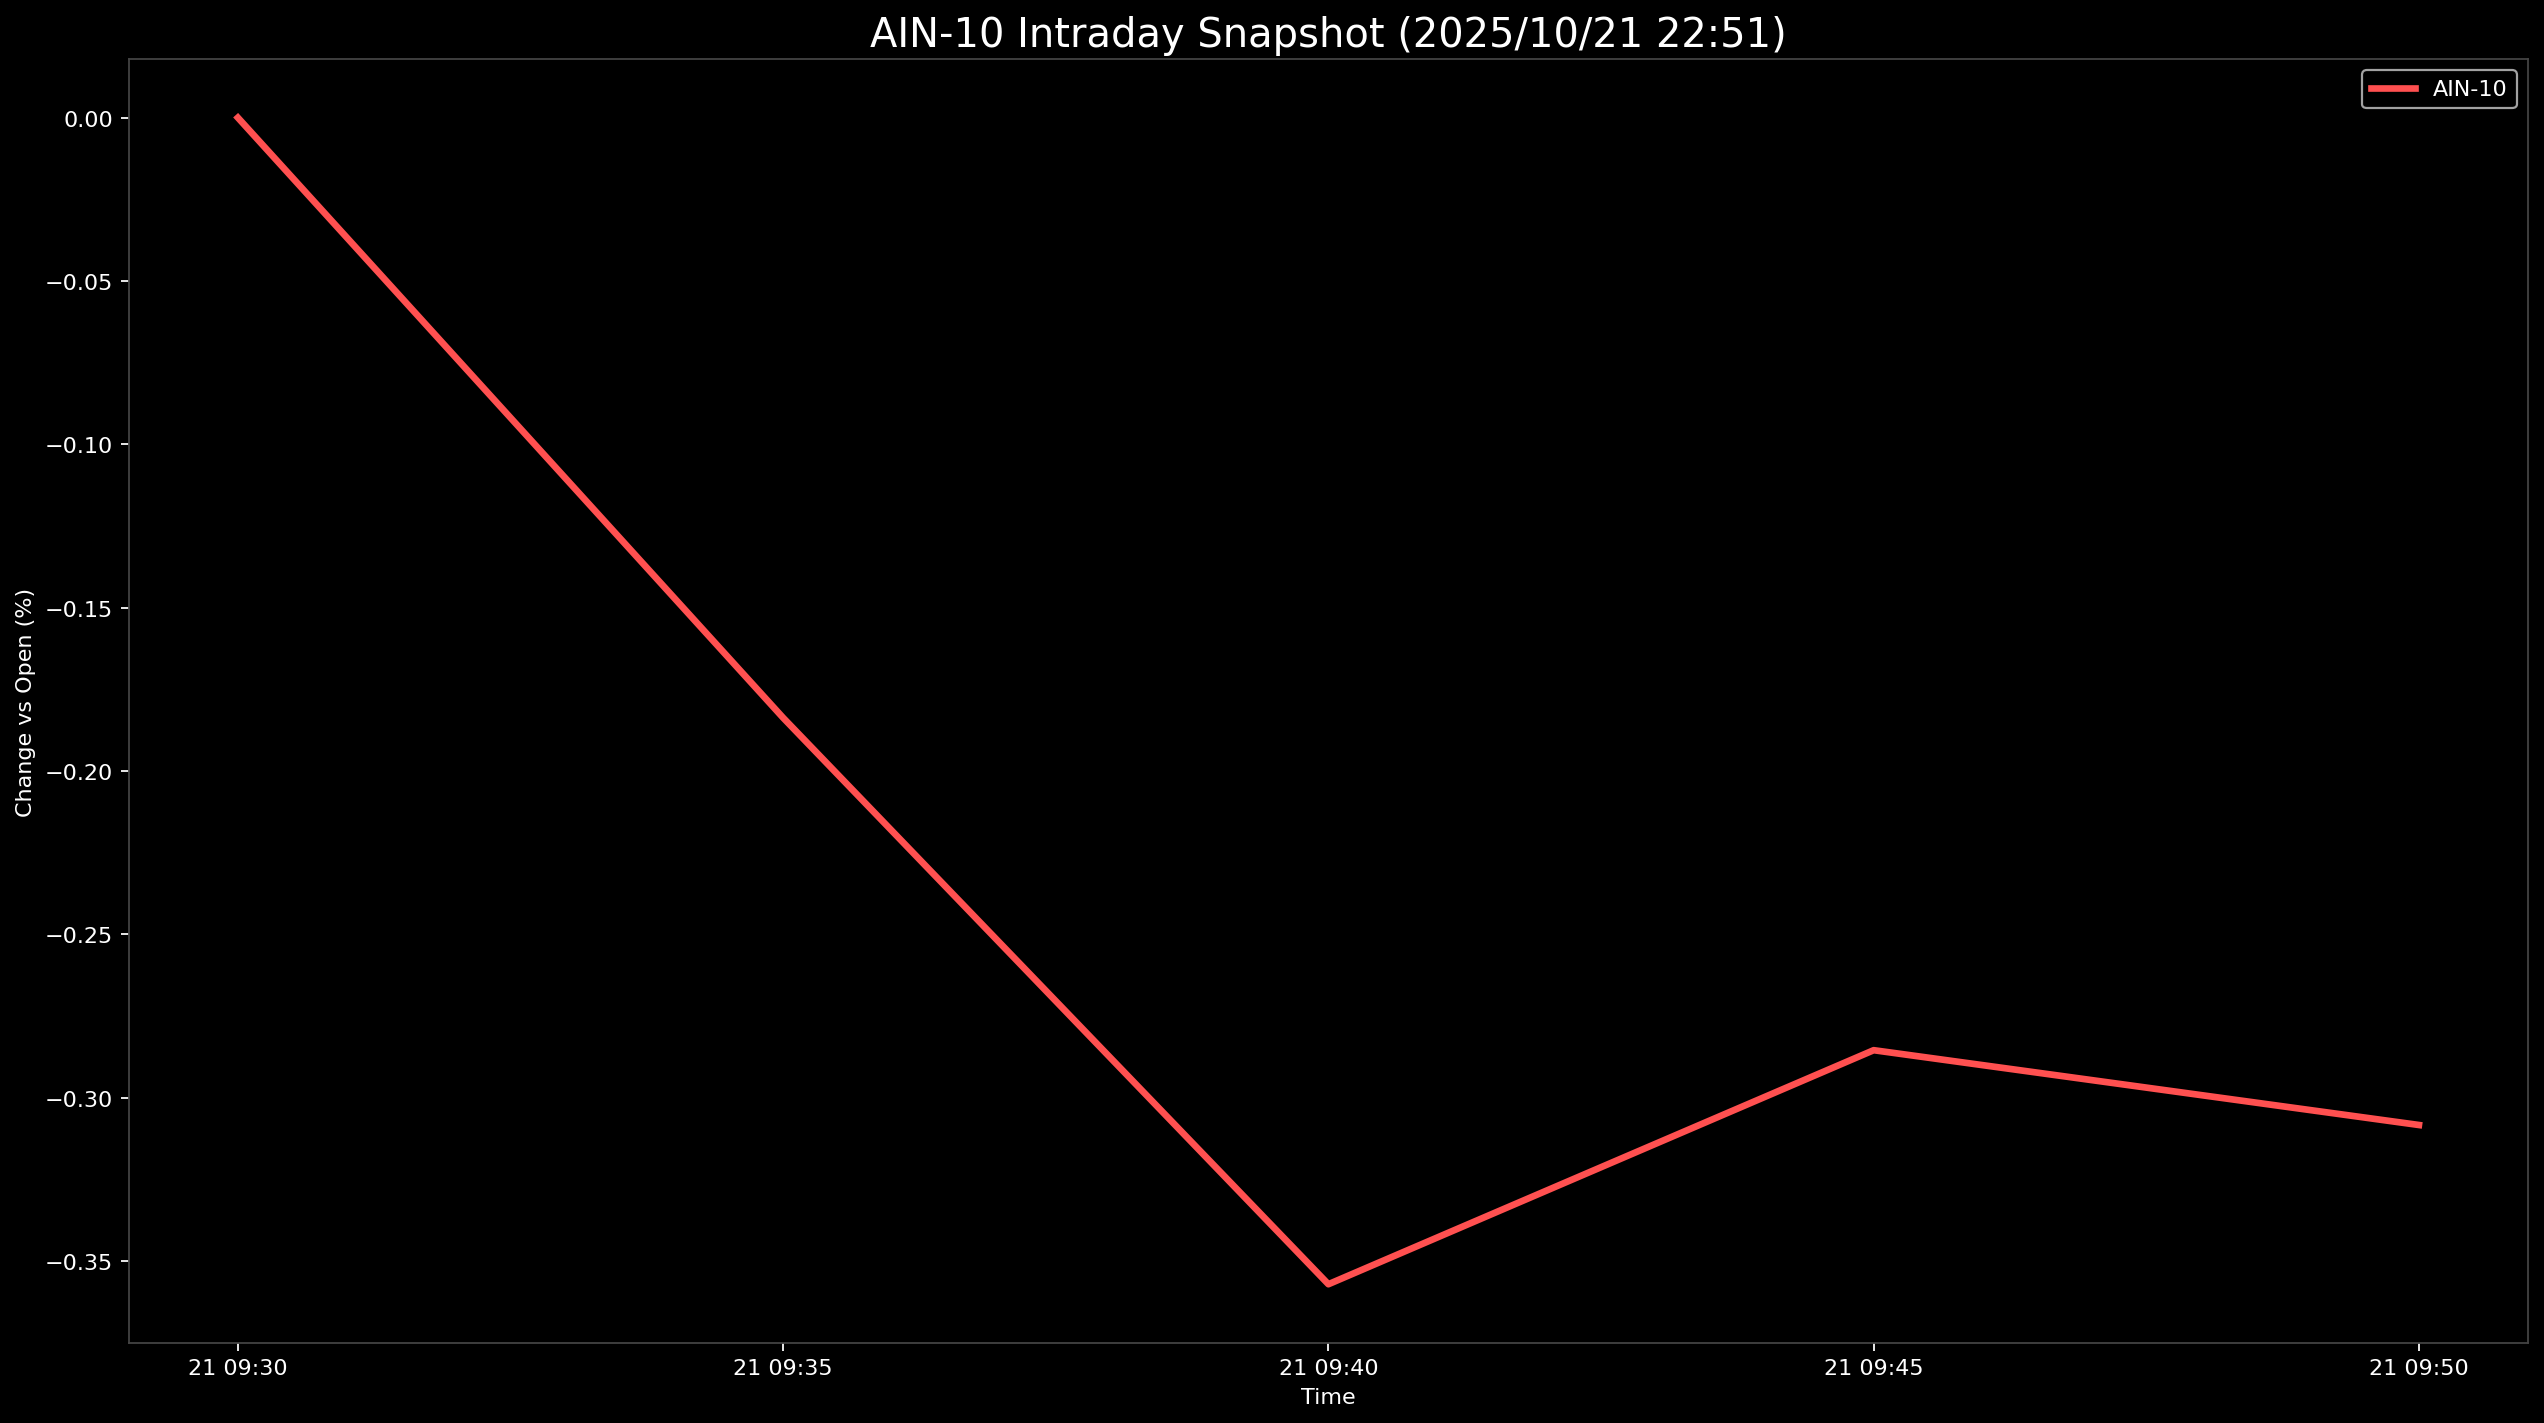

The table this chart was drawn from, first rows:
Datetime, AIN-10
2025-10-21 09:30:00, 0.0
2025-10-21 09:35:00, -0.1837
2025-10-21 09:40:00, -0.3571
2025-10-21 09:45:00, -0.2854
2025-10-21 09:50:00, -0.3083
